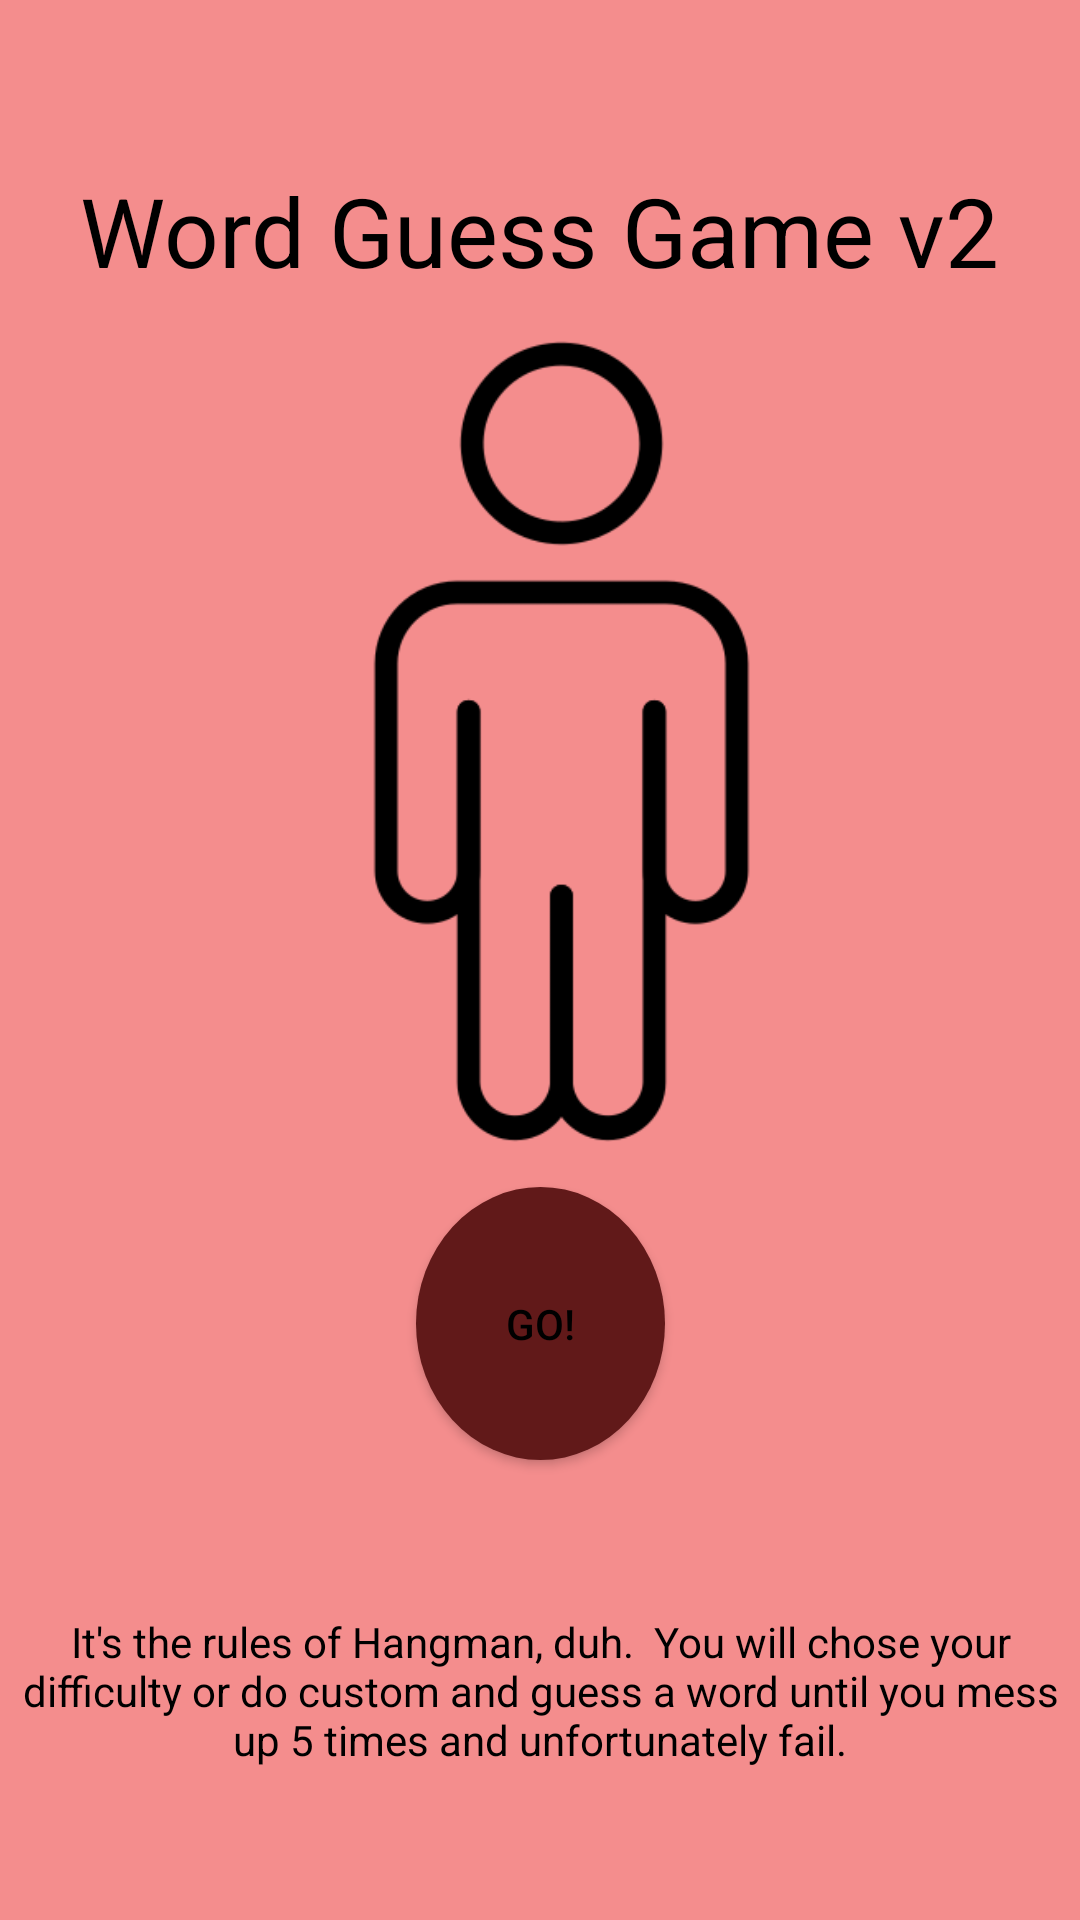

Reconstruct the res/layout file that produces this screen, plus the resources it refers to.
<!-- AndroidManifest.xml: application theme Theme.LastRide -->
<!-- res/layout/activity_main.xml -->
<?xml version="1.0" encoding="utf-8"?>
<androidx.constraintlayout.widget.ConstraintLayout xmlns:android="http://schemas.android.com/apk/res/android"
    xmlns:app="http://schemas.android.com/apk/res-auto"
    xmlns:tools="http://schemas.android.com/tools"
    android:layout_width="match_parent"
    android:layout_height="match_parent"
    android:background="#F48D8D"
    tools:context=".MainActivity" >

    <TextView
        android:id="@+id/textView"
        android:layout_width="wrap_content"
        android:layout_height="wrap_content"
        android:text="@string/word_guess_game_v2"
        android:textColor="#000000"
        android:textSize="32sp"
        app:layout_constraintBottom_toTopOf="@+id/Btn"
        app:layout_constraintEnd_toEndOf="parent"
        app:layout_constraintHorizontal_bias="0.495"
        app:layout_constraintStart_toStartOf="parent"
        app:layout_constraintTop_toTopOf="parent"
        app:layout_constraintVertical_bias="0.157" />

    <Button
        android:id="@+id/Btn"
        android:layout_width="83dp"
        android:layout_height="91dp"
        android:background="@drawable/custom_button"
        android:text="GO!"
        android:textColor="#000000"
        app:backgroundTint="#611919"
        app:layout_constraintBottom_toBottomOf="parent"
        app:layout_constraintEnd_toEndOf="parent"
        app:layout_constraintStart_toStartOf="parent"
        app:layout_constraintTop_toTopOf="parent"
        app:layout_constraintVertical_bias="0.721"
        tools:ignore="TextContrastCheck" />

    <ImageView
        android:id="@+id/imageView"
        android:layout_width="281dp"
        android:layout_height="357dp"
        android:contentDescription="TODO"
        app:layout_constraintBottom_toTopOf="@+id/Btn"
        app:layout_constraintEnd_toEndOf="parent"
        app:layout_constraintHorizontal_bias="0.592"
        app:layout_constraintStart_toStartOf="parent"
        app:layout_constraintTop_toBottomOf="@+id/textView"
        app:srcCompat="@drawable/img" />

    <TextView
        android:id="@+id/textView3"
        android:layout_width="wrap_content"
        android:layout_height="wrap_content"
        android:gravity="center"
        android:text="It's the rules of Hangman, duh.  You will chose your difficulty or do custom and guess a word until you mess up 5 times and unfortunately fail."
        android:textColor="#000000"
        app:layout_constraintBottom_toBottomOf="parent"
        app:layout_constraintEnd_toEndOf="parent"
        app:layout_constraintStart_toStartOf="parent"
        app:layout_constraintTop_toBottomOf="@+id/Btn" />
</androidx.constraintlayout.widget.ConstraintLayout>
<!-- resources referenced by this layout -->
<resources>
  <!-- drawable custom_button (drawable) -->
  <?xml version="1.0" encoding="utf-8"?>
  <shape
      xmlns:android="http://schemas.android.com/apk/res/android" android:shape="oval">
      <solid android:color ="#FFFF"></solid>
      <corners android:radius="10dp"></corners>
  </shape>
  <!-- drawable img: png bitmap (drawable, 9428 bytes) -->
  <string name="word_guess_game_v2">Word Guess Game v2</string>
  <style name="Theme.LastRide" parent="Theme.MaterialComponents.DayNight.DarkActionBar">
          
          <item name="colorPrimary">@color/purple_500</item>
          <item name="colorPrimaryVariant">@color/purple_700</item>
          <item name="colorOnPrimary">@color/white</item>
          
          <item name="colorSecondary">@color/teal_200</item>
          <item name="colorSecondaryVariant">@color/teal_700</item>
          <item name="colorOnSecondary">@color/black</item>
          
          <item name="android:statusBarColor" tools:targetApi="l">?attr/colorPrimaryVariant</item>
          
      </style>
  <!-- not gathered from this repository: default colours our renderer supplied (Android Studio template values) -->
  <color name="purple_500">#FF6200EE</color>
  <color name="purple_700">#FF3700B3</color>
  <color name="teal_200">#FF03DAC5</color>
  <color name="teal_700">#FF018786</color>
  <color name="black">#FF000000</color>
  <color name="white">#FFFFFFFF</color>
</resources>
